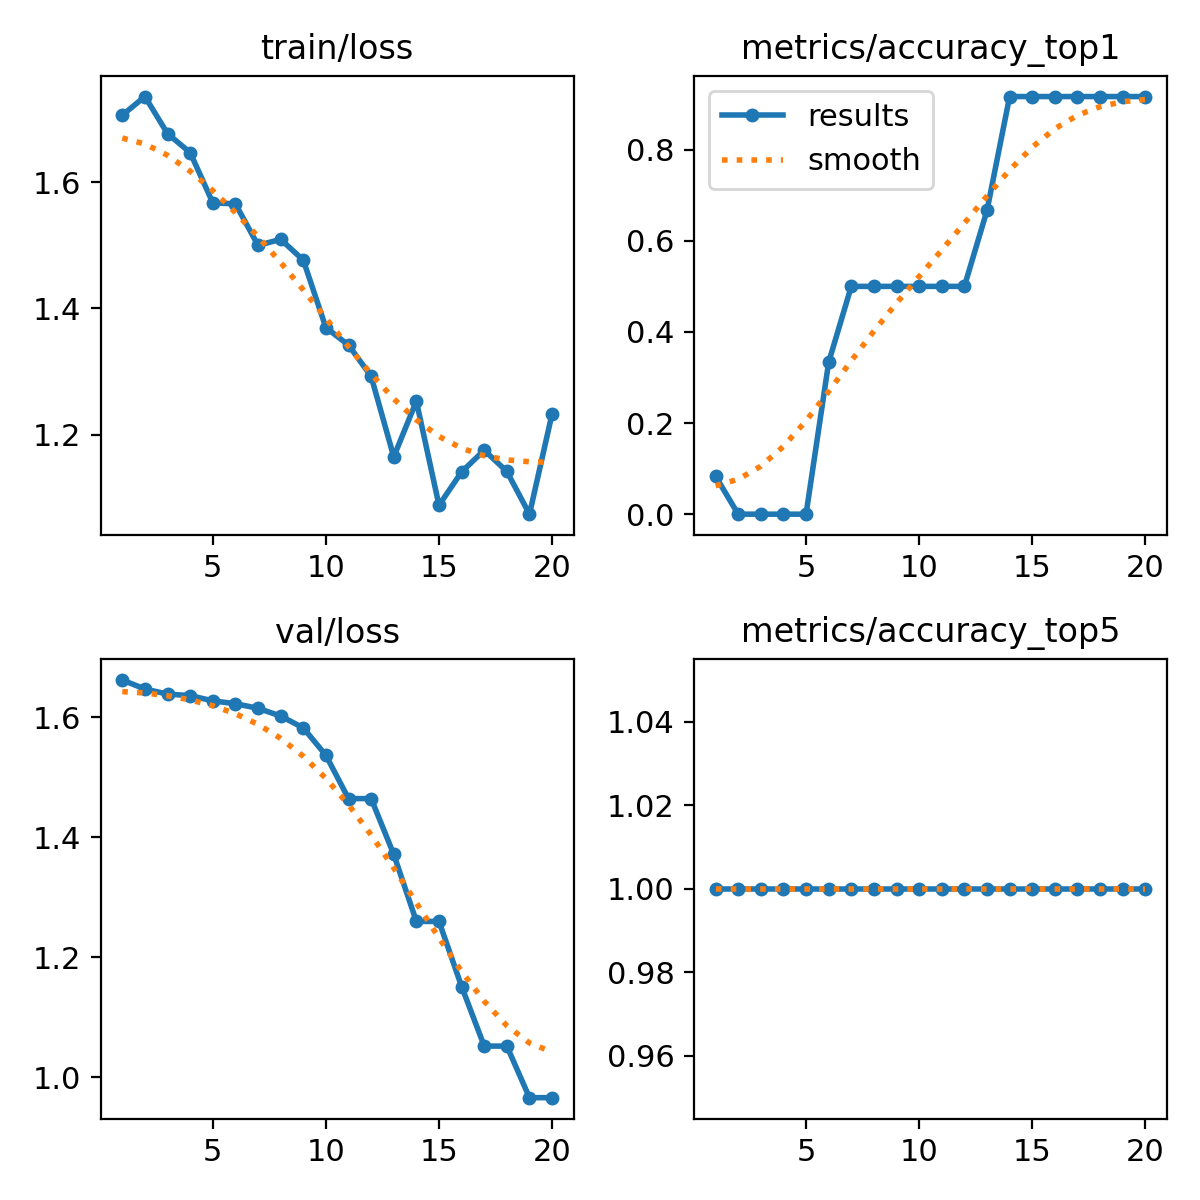

The data file committed next to this chart (first rows):
epoch, time, train/loss, metrics/accuracy_top1, metrics/accuracy_top5, val/loss, lr/pg0, lr/pg1, lr/pg2
1, 2.17, 1.706, 0.08333, 1, 1.662, 1.111e-05, 1.111e-05, 1.111e-05
2, 4.12, 1.736, 0, 1, 1.647, 3.16802e-05, 3.16802e-05, 3.16802e-05
3, 5.981, 1.677, 0, 1, 1.639, 5.00506e-05, 5.00506e-05, 5.00506e-05
4, 7.903, 1.647, 0, 1, 1.636, 6.62212e-05, 6.62212e-05, 6.62212e-05
5, 9.415, 1.567, 0, 1, 1.628, 8.0192e-05, 8.0192e-05, 8.0192e-05
6, 10.93, 1.565, 0.3333, 1, 1.623, 9.1963e-05, 9.1963e-05, 9.1963e-05
7, 12.42, 1.5, 0.5, 1, 1.615, 0.0001015, 0.0001015, 0.0001015
8, 14.03, 1.509, 0.5, 1, 1.602, 0.0001089, 0.0001089, 0.0001089
9, 15.52, 1.476, 0.5, 1, 1.583, 0.0001141, 0.0001141, 0.0001141
10, 17, 1.369, 0.5, 1, 1.537, 0.000117, 0.000117, 0.000117
11, 18.54, 1.342, 0.5, 1, 1.465, 0.0001178, 0.0001178, 0.0001178
12, 20.03, 1.292, 0.5, 1, 1.465, 0.0001164, 0.0001164, 0.0001164
13, 21.48, 1.165, 0.6667, 1, 1.372, 0.0001128, 0.0001128, 0.0001128
14, 23.05, 1.253, 0.9167, 1, 1.26, 0.0001069, 0.0001069, 0.0001069
15, 24.69, 1.088, 0.9167, 1, 1.26, 9.89123e-05, 9.89123e-05, 9.89123e-05
16, 26.43, 1.141, 0.9167, 1, 1.151, 8.86856e-05, 8.86856e-05, 8.86856e-05
17, 28.5, 1.175, 0.9167, 1, 1.052, 7.6259e-05, 7.6259e-05, 7.6259e-05
18, 30.31, 1.142, 0.9167, 1, 1.052, 6.16327e-05, 6.16327e-05, 6.16327e-05
19, 31.88, 1.074, 0.9167, 1, 0.9662, 4.48066e-05, 4.48066e-05, 4.48066e-05
20, 33.39, 1.233, 0.9167, 1, 0.9662, 2.57808e-05, 2.57808e-05, 2.57808e-05
